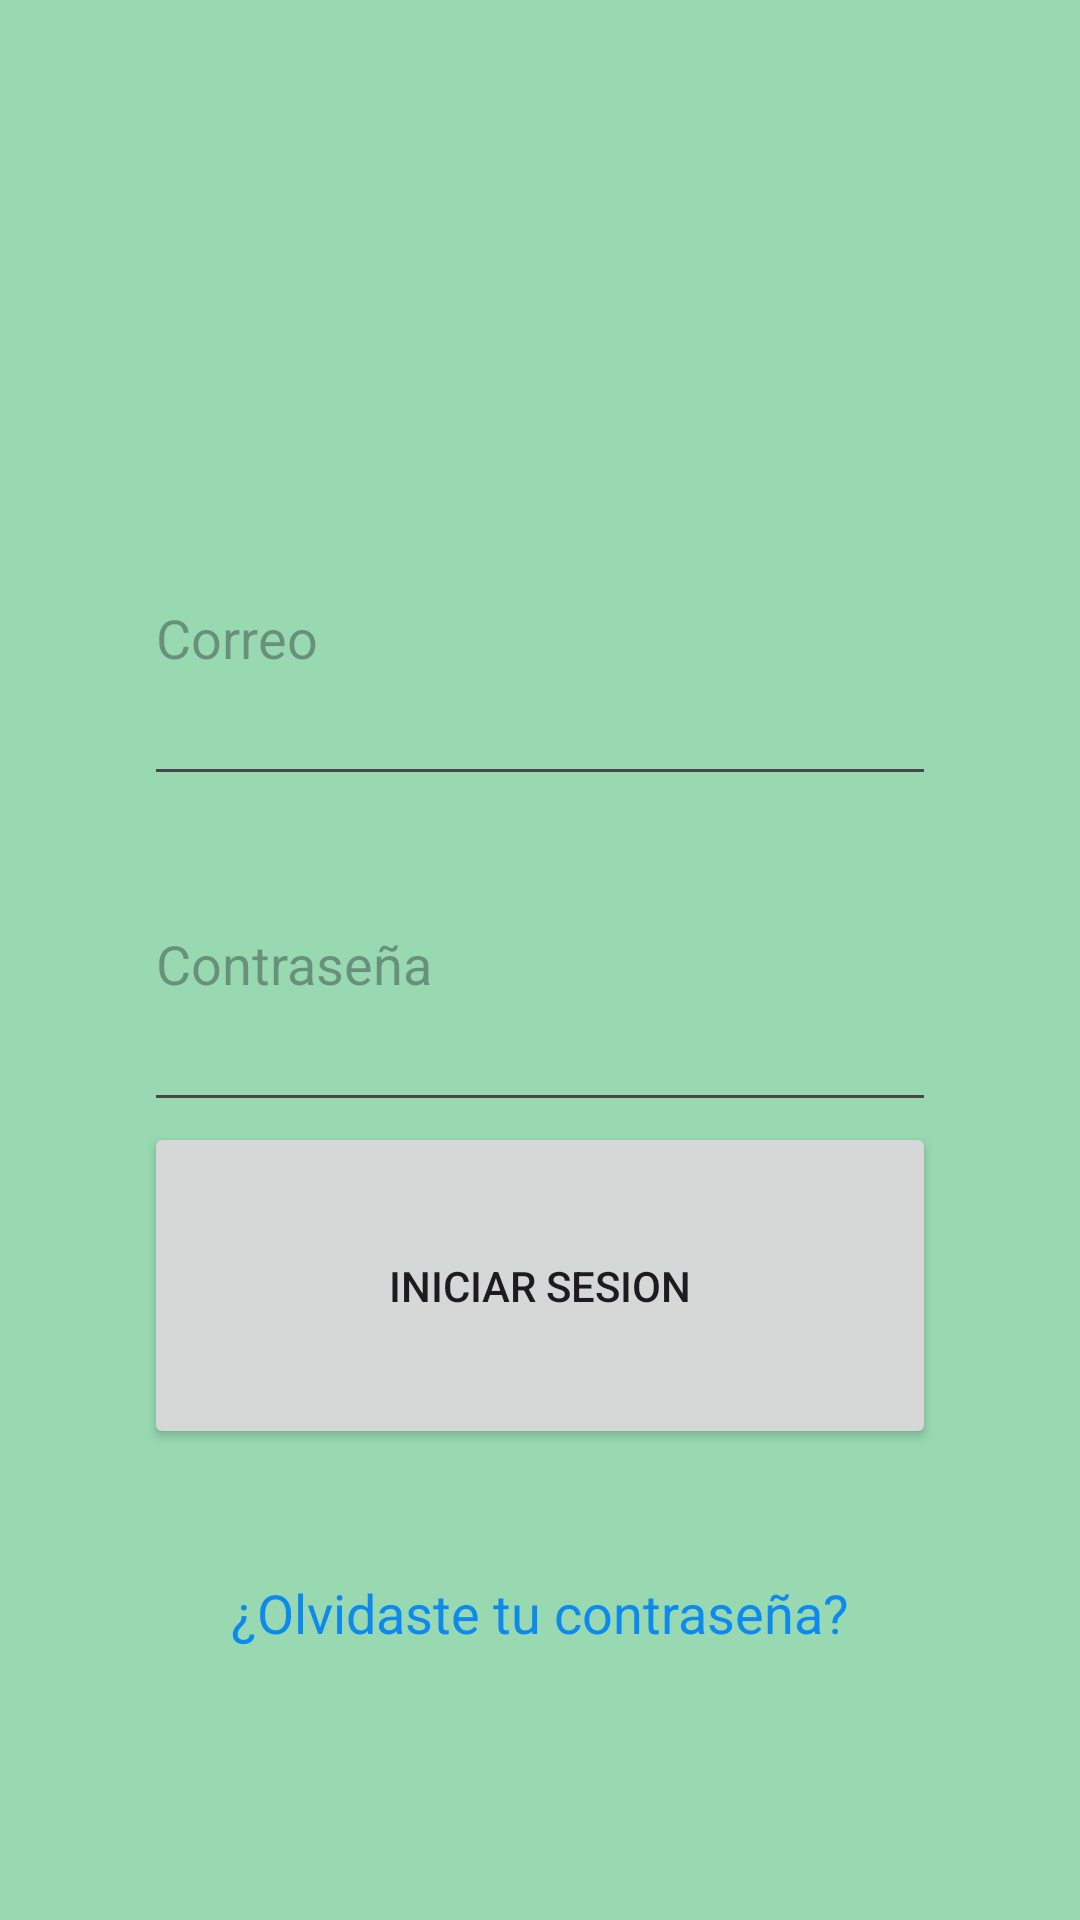

Here is an Android app screen rendered from its layout file. Give the layout XML and the strings, colors and styles it references.
<!-- AndroidManifest.xml: application theme Theme.Ejemplo_Intent -->
<!-- res/layout/activity_main.xml -->
<?xml version="1.0" encoding="utf-8"?>
<LinearLayout xmlns:android="http://schemas.android.com/apk/res/android"
    android:layout_width="match_parent"
    android:layout_height="match_parent"
    xmlns:tools="http://schemas.android.com/tools"
    android:orientation="vertical"
    android:background="@color/background"
    android:padding="48dp">

    <ImageView
        android:id="@+id/img"
        android:layout_width="match_parent"
        android:layout_height="0dp"
        android:layout_weight="1"
        tools:srcCompat="@tools:sample/avatars" />

    <EditText
        android:id="@+id/etUsuario"
        android:layout_width="match_parent"
        android:layout_height="0dp"
        android:layout_gravity="center_horizontal"
        android:layout_weight="1"
        android:hint="Correo" />

    <EditText
        android:id="@+id/etPassword"
        android:layout_width="match_parent"
        android:layout_height="0dp"
        android:layout_gravity="center_horizontal"
        android:layout_weight="1"
        android:ems="10"
        android:hint="Contraseña"
        android:inputType="textPassword" />

    <Button
        android:id="@+id/btn"
        style="?android:attr/buttonStyleSmall"
        android:layout_width="match_parent"
        android:layout_height="0dp"
        android:layout_gravity="center_horizontal"
        android:layout_weight="1"
        android:onClick="pag2"
        android:text="Iniciar Sesion" />

    <TextView
        android:id="@+id/tv"
        android:layout_width="wrap_content"
        android:layout_height="0dp"
        android:layout_gravity="center_horizontal"
        android:layout_weight="1"
        android:gravity="center_vertical"
        android:text="¿Olvidaste tu contraseña?"
        android:textAppearance="?android:attr/textAppearanceMedium"
        android:textColor="#0E8AEE" />
</LinearLayout>
<!-- resources referenced by this layout -->
<resources>
  <color name="background">#98d9b2</color>
  <style name="Theme.Ejemplo_Intent" parent="Theme.Material3.Light.NoActionBar">
          
          <item name="colorPrimary">@color/btn_light</item>
          <item name="colorPrimaryVariant">@color/btn_dark</item>
          <item name="colorOnPrimary">@color/white</item>
          
          <item name="colorSecondary">@color/purple_500</item>
          <item name="colorSecondaryVariant">@color/purple_700</item>
          <item name="colorOnSecondary">@color/black</item>
          
          <item name="android:statusBarColor">?attr/colorPrimaryVariant</item>
          
      </style>
  <color name="btn_light">#557F85</color>
  <color name="btn_dark">#335960</color>
  <color name="white">#FFFFFFFF</color>
  <color name="purple_500">#FF6200EE</color>
  <color name="purple_700">#FF3700B3</color>
  <color name="black">#FF000000</color>
</resources>
